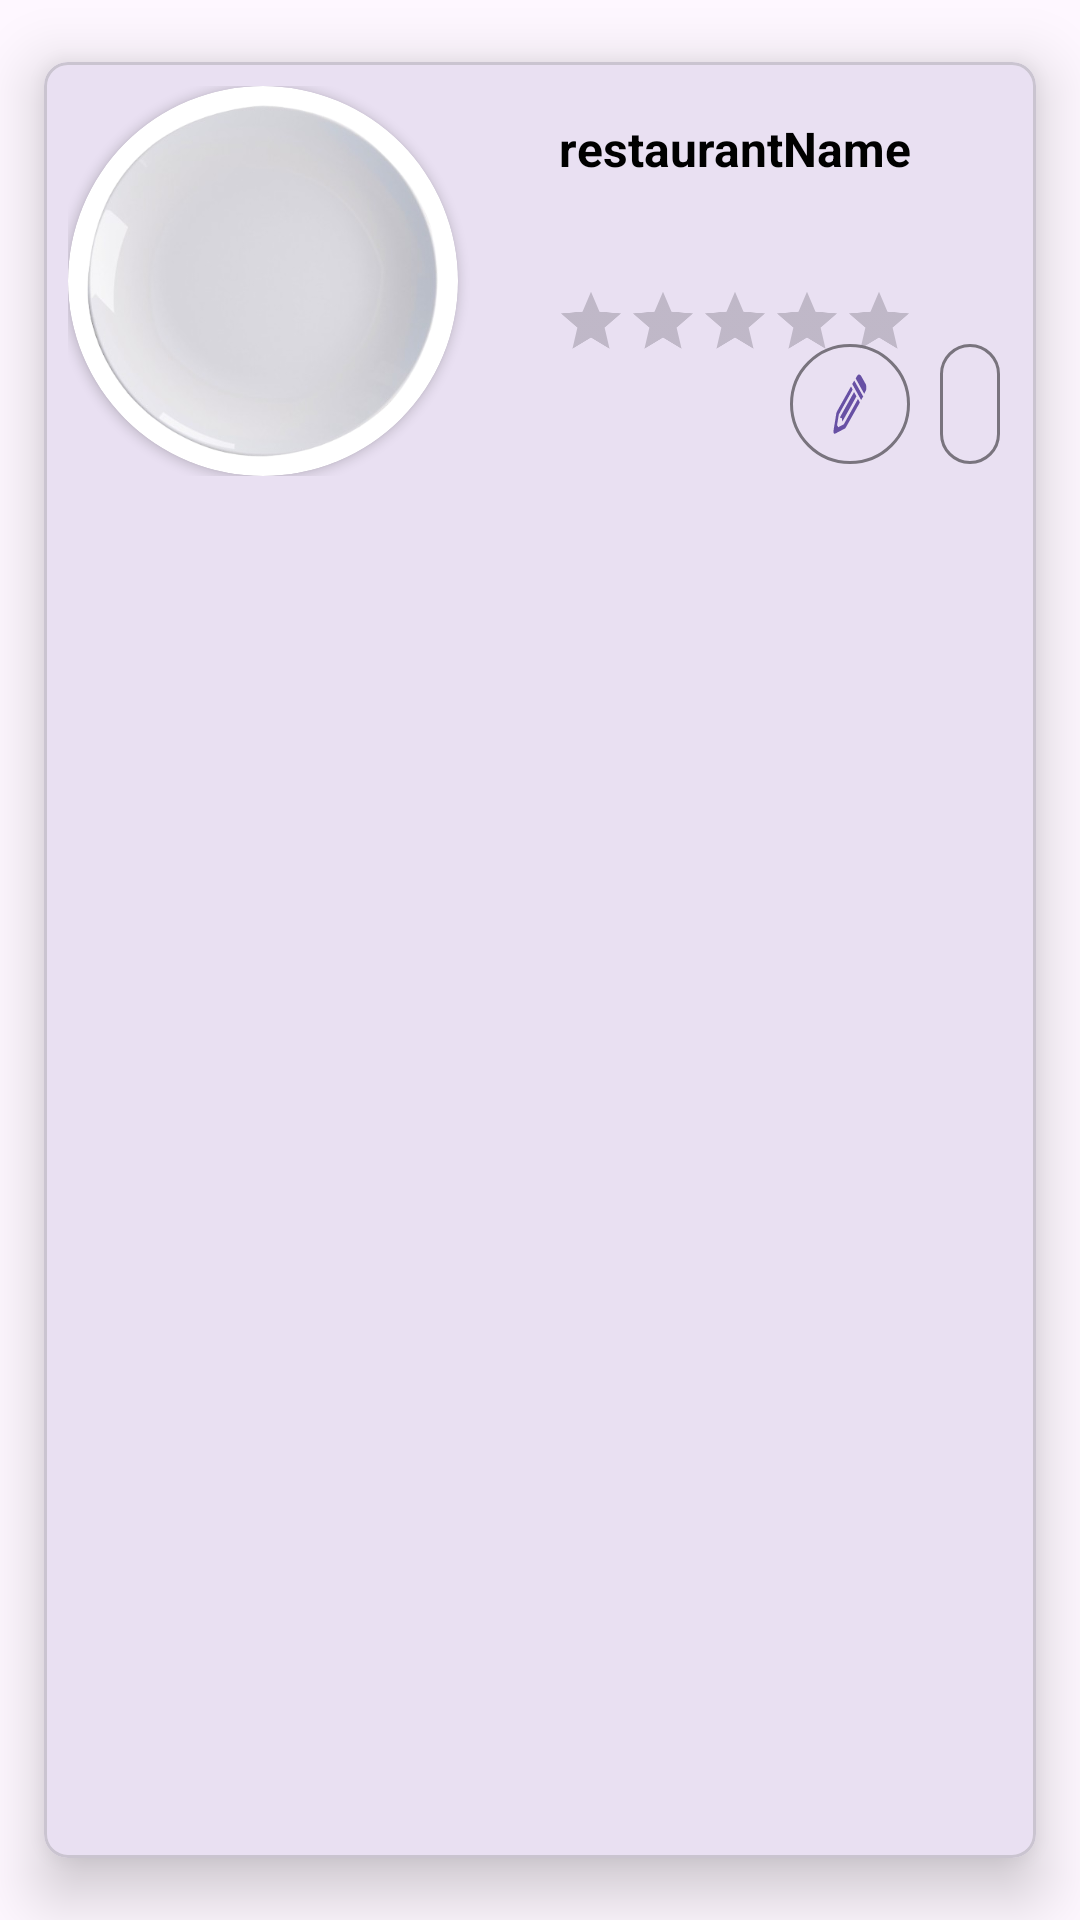

Reconstruct the res/layout file that produces this screen, plus the resources it refers to.
<!-- AndroidManifest.xml: application theme Theme.OnMyPlate -->
<!-- res/layout/fragment_restaurant_list_item.xml -->
<?xml version="1.0" encoding="utf-8"?>
<com.google.android.material.card.MaterialCardView xmlns:android="http://schemas.android.com/apk/res/android"
    xmlns:app="http://schemas.android.com/apk/res-auto"
    xmlns:tools="http://schemas.android.com/tools"
    android:layout_width="match_parent"
    android:layout_height="200dp"
    android:layout_marginHorizontal="8dp"
    app:cardCornerRadius="8dp"
    app:cardElevation="12dp"
    app:cardUseCompatPadding="true">

    <androidx.constraintlayout.widget.ConstraintLayout
        android:id="@+id/restaurantCard"
        android:layout_width="match_parent"
        android:layout_height="wrap_content"
        android:padding="8dp">

        <androidx.cardview.widget.CardView
            android:id="@+id/restaurantPictureCard"
            android:layout_width="130dp"
            android:layout_height="130dp"
            android:layout_gravity="start"
            app:cardCornerRadius="100dp"
            app:layout_constraintStart_toStartOf="parent"
            app:layout_constraintTop_toTopOf="parent">

            <ImageView
                android:id="@+id/restaurantPicture"
                android:layout_width="match_parent"
                android:layout_height="match_parent"
                android:scaleType="fitXY"
                android:src="@drawable/plate" />
        </androidx.cardview.widget.CardView>

        <com.google.android.material.textview.MaterialTextView
            android:id="@+id/restaurantName"
            android:layout_width="wrap_content"
            android:layout_height="match_parent"
            android:layout_margin="10dp"
            android:text="restaurantName"
            android:textColor="@color/black"
            android:textSize="16sp"
            android:textStyle="bold"
            app:layout_constraintEnd_toEndOf="parent"
            app:layout_constraintStart_toEndOf="@+id/restaurantPictureCard"
            app:layout_constraintTop_toTopOf="parent" />

        <RatingBar
            android:id="@+id/starRatingBar"
            android:layout_width="wrap_content"
            android:layout_height="wrap_content"
            android:layout_gravity="center"
            android:layout_margin="10dp"
            android:isIndicator="true"
            android:numStars="5"
            android:progressTint="@color/gold"
            android:scaleX="0.5"
            android:scaleY="0.5"
            android:stepSize="0.5"
            app:layout_constraintBottom_toBottomOf="parent"
            app:layout_constraintEnd_toEndOf="parent"
            app:layout_constraintStart_toEndOf="@+id/restaurantPictureCard"
            app:layout_constraintTop_toBottomOf="@+id/restaurantName" />


        <com.google.android.material.button.MaterialButton
            android:id="@+id/deleteButton"
            style="?attr/materialIconButtonOutlinedStyle"
            android:layout_width="wrap_content"
            android:layout_height="wrap_content"
            app:icon="@drawable/delete_icon"
            app:layout_constraintBottom_toBottomOf="parent"
            app:layout_constraintEnd_toEndOf="parent" />

        <com.google.android.material.button.MaterialButton
            android:id="@+id/editButton"
            style="?attr/materialIconButtonOutlinedStyle"
            android:layout_width="wrap_content"
            android:layout_height="wrap_content"
            android:layout_marginRight="2dp"
            app:icon="@drawable/edit_icon"
            app:layout_constraintBottom_toBottomOf="parent"
            app:layout_constraintEnd_toStartOf="@+id/deleteButton" />


    </androidx.constraintlayout.widget.ConstraintLayout>

</com.google.android.material.card.MaterialCardView>
<!-- resources referenced by this layout -->
<resources>
  <color name="black">#FF000000</color>
  <color name="gold">#FFD700</color>
  <!-- drawable edit_icon (drawable) -->
  <vector xmlns:android="http://schemas.android.com/apk/res/android"
      android:width="920dp"
      android:height="512dp"
      android:viewportWidth="920"
      android:viewportHeight="512">
    <path
        android:pathData="M592.2,5c-2.8,0.4 -8.5,2.4 -12.6,4.3 -6,2.8 -9.6,5.7 -20.2,16l-12.9,12.6 65.5,65.5c36,36.1 65.7,65.6 66,65.6 1.4,-0 26.3,-27.7 28.1,-31.2 7.5,-14.6 6.6,-33.2 -2.1,-46.7 -4.5,-7.1 -76.6,-78.4 -81.9,-81.1 -9.1,-4.5 -20.3,-6.4 -29.9,-5z"
        android:fillColor="#000000"
        android:strokeColor="#00000000"/>
    <path
        android:pathData="M509.5,70.7l-15.6,14.7 68.2,68.2 68.3,68.3 5.5,-5c3.1,-2.7 10.3,-9.4 16.1,-14.8l10.5,-10 -68,-68c-37.4,-37.5 -68.3,-68.1 -68.6,-68.1 -0.4,-0 -7.8,6.6 -16.4,14.7z"
        android:fillColor="#000000"
        android:strokeColor="#00000000"/>
    <path
        android:pathData="M364.4,215.9c-90.7,89.8 -111.2,110.7 -112.2,113.8 -0.7,2.1 -11.4,38.4 -23.8,80.7 -20.3,69 -22.6,77.5 -22.1,82.2 1,9.8 7.7,16.3 17.6,17.1 5,0.4 13.3,-1.9 83.9,-22.6 43.1,-12.7 79.5,-23.7 80.9,-24.5 3.3,-1.7 222.3,-218.5 222.3,-220 0,-0.6 -6.5,-7.6 -14.4,-15.5l-14.4,-14.3 -108.3,108 -108.4,108 -43,12.7 -42.9,12.6 -8.8,-8.9 -8.9,-8.8 13.2,-45 13.1,-44.9 106.4,-106.5c58.5,-58.6 106.4,-107 106.4,-107.5 0,-0.6 -5.8,-6.8 -12.8,-13.8l-12.8,-12.8 -111,110z"
        android:fillColor="#000000"
        android:strokeColor="#00000000"/>
    <path
        android:pathData="M413.6,262c-59.8,59.6 -108.3,108.6 -107.9,109 0.4,0.4 7.6,2.2 16,4l15.1,3.3 0.6,3.1c0.3,1.7 1.3,8.2 2.2,14.3 0.9,6.2 2,11.3 2.3,11.3 0.3,-0 49.3,-48.7 108.9,-108.3l108.2,-108.2 -18.4,-18.4 -18.4,-18.3 -108.6,108.2z"
        android:fillColor="#000000"
        android:strokeColor="#00000000"/>
  </vector>
  <!-- drawable plate: png bitmap (drawable, 85399 bytes) -->
  <style name="Theme.OnMyPlate" parent="Base.Theme.OnMyPlate" />
  <style name="Base.Theme.OnMyPlate" parent="Theme.Material3.DayNight.NoActionBar">
          
          
      </style>
</resources>
